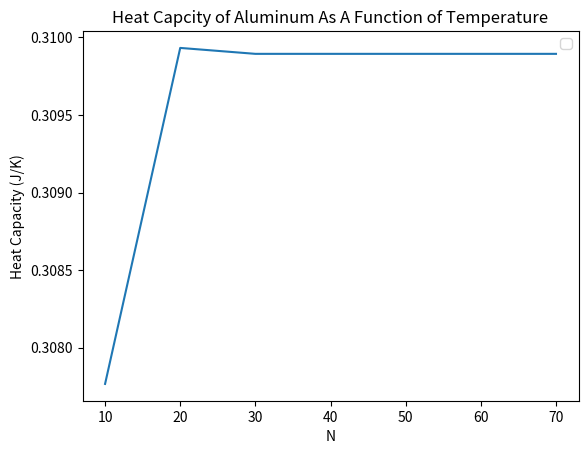

This chart was generated by the following Python code:
#!/usr/bin/env python3
# -*- coding: utf-8 -*-
"""
Created on Wed Sep 25 11:38:24 2024

@author: vedhasyamuvva
"""

#Heat Capacity of a solid (pg 172) part C

import numpy as np
import matplotlib.pyplot as plt

def f(x):
    return (x**4*np.exp(x)/(np.exp(x)-1)**2)

def cv(T,N):
    
    V = 1000*10**(-2*3)
    rho = 6.022*10**(28)
    td = 428
    kb = 1.380649 * 10**(-23)
    
    a = 0
    b = td/T
    
    #x contains sample points and w contains the weights
    x,w = np.polynomial.legendre.leggauss(N)
    
    
    xp = (0.5*(b-a))*x + 0.5*(b+a)
    wp = 0.5*(b-a)*w
    
    s = 0.0
    for k in range(N):
        s+= wp[k] * f(xp[k])
        
    return(9*V*rho*kb*(T/td)**3*s)

def createArray(T,Narr):
    arr = np.empty(np.size(Narr))
        
    for i in range (np.size(Narr)):
        arr[i] = cv(T,Narr[i])
    return arr

T = 5
Narr = np.arange(10,80,10)
   
plt.plot(Narr,createArray(T,Narr))
plt.xlabel("N")
plt.ylabel("Heat Capacity (J/K)")
plt.title("Heat Capcity of Aluminum As A Function of Temperature")
plt.legend()

plt.savefig("HeatCapacityWithConvergence.png")

